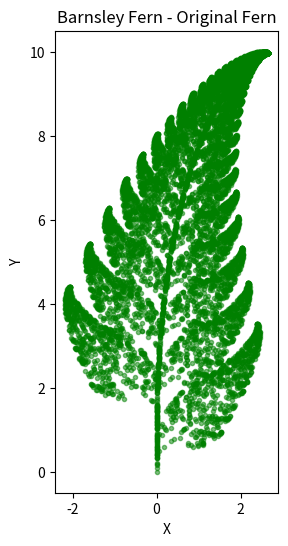
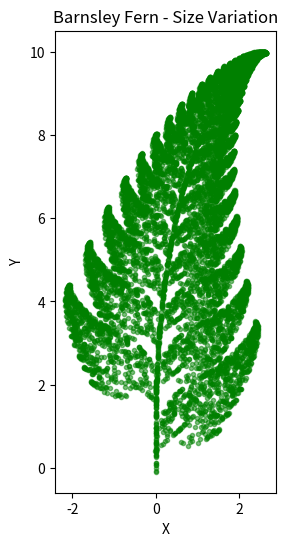
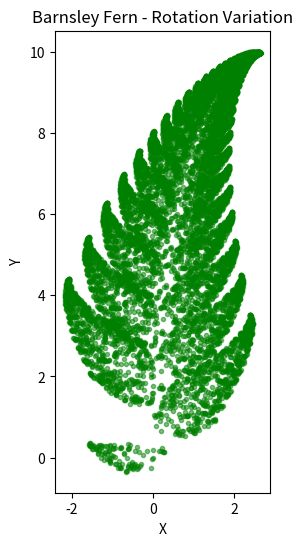
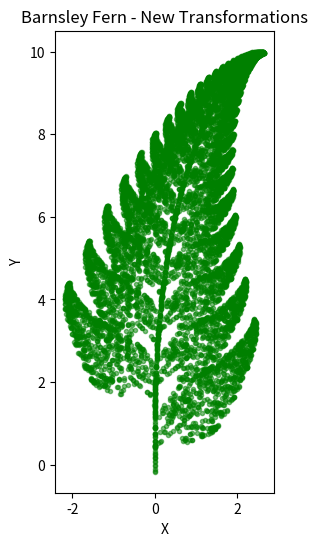
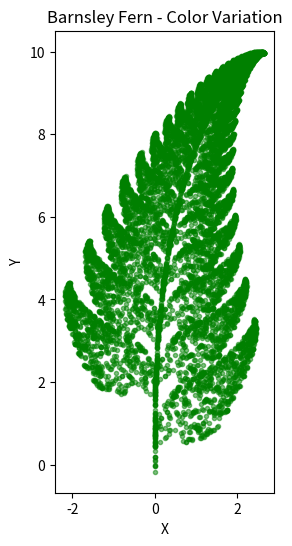

These figures' Python source, in order:
import numpy as np
import matplotlib.pyplot as plt

# Barnsley Fern parameters with variations
fern_variations = [
    # Variation 1: Original Barnsley Fern
    [
        {"matrix": [[0, 0], [0, 0.16]], "translation": [0, 0], "probability": 0.01},
        {"matrix": [[0.85, 0.04], [-0.04, 0.85]], "translation": [0, 1.6], "probability": 0.85},
        {"matrix": [[0.2, -0.26], [0.23, 0.22]], "translation": [0, 1.6], "probability": 0.07},
        {"matrix": [[-0.15, 0.28], [0.26, 0.24]], "translation": [0, 0.44], "probability": 0.07}
    ],
    # Variation 2: Size variation
    [
        {"matrix": [[0, 0], [0, 0.25]], "translation": [0, -0.4], "probability": 0.01},
        {"matrix": [[0.85, 0.04], [-0.04, 0.85]], "translation": [0, 1.6], "probability": 0.85},
        {"matrix": [[0.2, -0.26], [0.23, 0.22]], "translation": [0, 1.6], "probability": 0.07},
        {"matrix": [[-0.15, 0.28], [0.26, 0.24]], "translation": [0, 0.44], "probability": 0.07}
    ],
    # Variation 3: Rotation variation
    [
        {"matrix": [[0, -0.16], [0.16, 0]], "translation": [0, 0], "probability": 0.01},
        {"matrix": [[0.85, 0.04], [-0.04, 0.85]], "translation": [0, 1.6], "probability": 0.85},
        {"matrix": [[0.2, -0.26], [0.23, 0.22]], "translation": [0, 1.6], "probability": 0.07},
        {"matrix": [[-0.15, 0.28], [0.26, 0.24]], "translation": [0, 0.44], "probability": 0.07}
    ],
    # Variation 4: Adding new transformations
    [
        {"matrix": [[0, 0], [0, 0.25]], "translation": [0, -0.4], "probability": 0.01},
        {"matrix": [[0.85, 0.04], [-0.04, 0.85]], "translation": [0, 1.6], "probability": 0.85},
        {"matrix": [[0.2, -0.26], [0.23, 0.22]], "translation": [0, 1.6], "probability": 0.07},
        {"matrix": [[-0.15, 0.28], [0.26, 0.24]], "translation": [0, 0.44], "probability": 0.07},
        {"matrix": [[0.21, -0.35], [0.15, 0.27]], "translation": [0, 0.4], "probability": 0.1}
    ],
    # Variation 5: Color variation
    [
        {"matrix": [[0, 0], [0, 0.25]], "translation": [0, -0.4], "probability": 0.01},
        {"matrix": [[0.85, 0.04], [-0.04, 0.85]], "translation": [0, 1.6], "probability": 0.85},
        {"matrix": [[0.2, -0.26], [0.23, 0.22]], "translation": [0, 1.6], "probability": 0.07},
        {"matrix": [[-0.15, 0.28], [0.26, 0.24]], "translation": [0, 0.44], "probability": 0.07}
    ]
]

def barnsley_fern(fern, iterations=10000):
    x = np.zeros(iterations)
    y = np.zeros(iterations)
    idx = np.zeros(iterations, dtype=int)
    prob_sum = np.cumsum([transform["probability"] for transform in fern])

    for i in range(1, iterations):
        r = np.random.rand()
        idx[i] = np.searchsorted(prob_sum, r)
        x[i], y[i] = np.dot(fern[idx[i]]["matrix"], [x[i-1], y[i-1]]) + fern[idx[i]]["translation"]

    return x, y, idx

def plot_barnsley_fern_with_variations(variations, iterations=10000):
    variation_labels = ["Original Fern", "Size Variation", "Rotation Variation", "New Transformations", "Color Variation"]

    for i, fern_variation in enumerate(variations):
        x, y, _ = barnsley_fern(fern_variation, iterations)
        plt.figure(figsize=(8, 6))
        plt.scatter(x, y, c='green', alpha=0.5, marker='.')
        plt.title(f"Barnsley Fern - {variation_labels[i]}")
        plt.xlabel("X")
        plt.ylabel("Y")
        plt.gca().set_aspect('equal', adjustable='box')
        plt.show()

# Plotting all variations of the Barnsley Fern
plot_barnsley_fern_with_variations(fern_variations)
